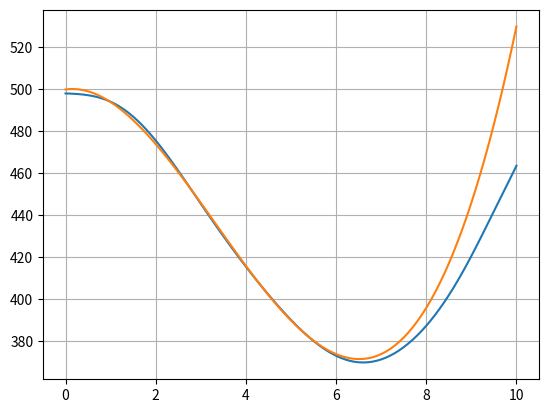

The script that saved this image:
import numpy as np
import matplotlib.pyplot as plt

x = np.arange(0, 10.1, 0.1)
y = np.array([a**3 - 10*a**2 + 3*a +500 for a in x])
x_train, y_train = x[::2], y[::2]
N = 13
L = 15

X = np.array([[a**n for n in range(N)] for a in x])
IL = np.array([[L if i==j else 0 for j in range(N)] for i in range(N)])
IL[0][0] = 0
X_train = X[::2]
Y = y_train

A = np.linalg.inv(X_train.T @ X_train + IL)
w = Y @ X_train @ A 
print(w)

yy = [np.dot(w,x) for x in X]
plt.plot(x, yy)
plt.plot(x, y)
plt.grid(True)
plt.show()